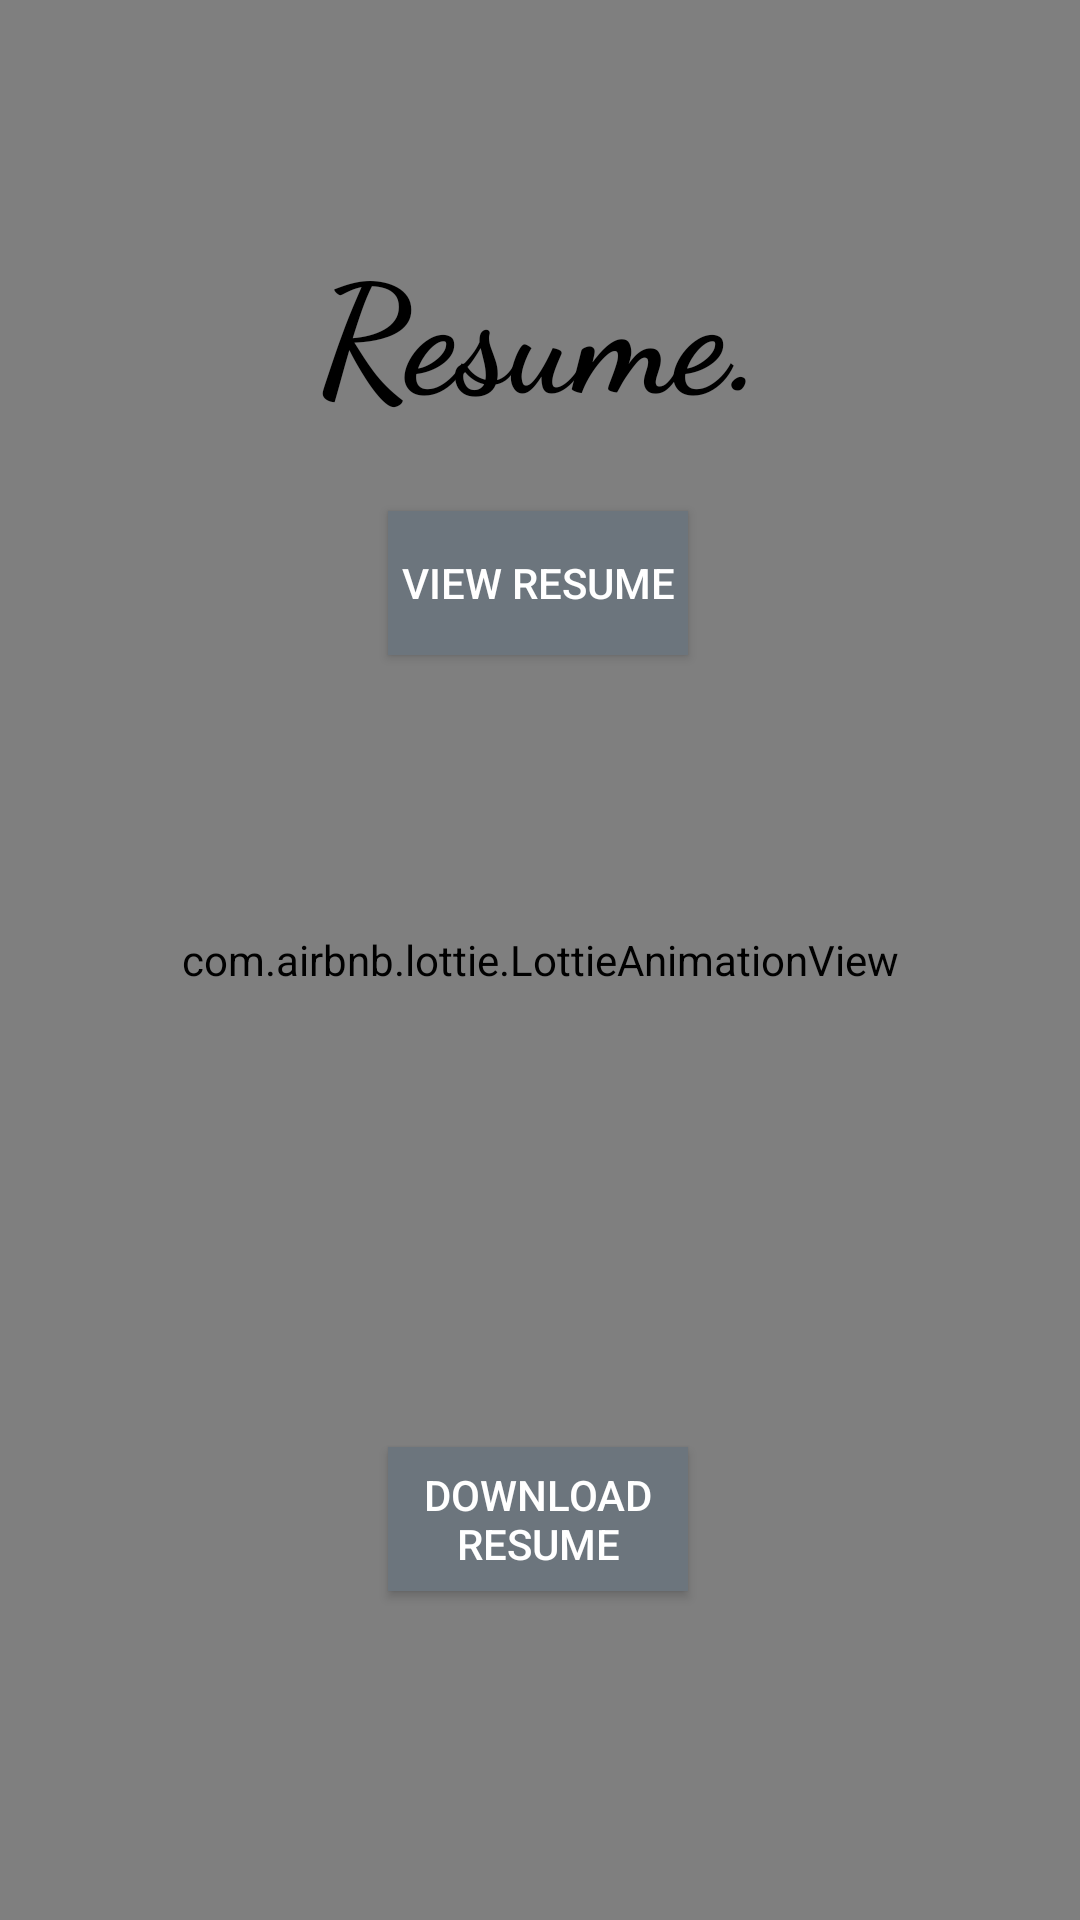

The Android layout XML behind this screen, and the referenced resources:
<!-- AndroidManifest.xml: application theme Theme.MyPortfolio -->
<!-- res/layout/activity_resume.xml -->
<?xml version="1.0" encoding="utf-8"?>
<androidx.constraintlayout.widget.ConstraintLayout xmlns:android="http://schemas.android.com/apk/res/android"
    xmlns:app="http://schemas.android.com/apk/res-auto"
    xmlns:tools="http://schemas.android.com/tools"
    android:id="@+id/main"
    android:layout_width="match_parent"
    android:layout_height="match_parent"
    tools:context=".Resume">


    <com.airbnb.lottie.LottieAnimationView
        android:id="@+id/lottieAnimationView2"
        android:layout_width="match_parent"
        android:layout_height="match_parent"
        android:background="@color/green"
        app:layout_constraintBottom_toBottomOf="parent"
        app:layout_constraintEnd_toEndOf="parent"
        app:layout_constraintHorizontal_bias="1.0"
        app:layout_constraintStart_toStartOf="parent"
        app:layout_constraintTop_toTopOf="parent"
        app:layout_constraintVertical_bias="1.0"
        app:lottie_autoPlay="true"
        app:lottie_loop="true"
        app:lottie_rawRes="@raw/resumeanime">

    </com.airbnb.lottie.LottieAnimationView>

    <TextView
        android:layout_width="match_parent"
        android:layout_height="wrap_content"
        android:fontFamily="cursive"
        android:text="@string/heading_resume"
        android:textAlignment="center"
        android:textColor="@color/black"
        android:textSize="50sp"
        android:textStyle="bold"
        app:layout_constraintBottom_toBottomOf="parent"
        app:layout_constraintEnd_toEndOf="parent"
        app:layout_constraintHorizontal_bias="0.0"
        app:layout_constraintStart_toStartOf="parent"
        app:layout_constraintTop_toTopOf="@+id/lottieAnimationView2"
        app:layout_constraintVertical_bias="0.131">

    </TextView>

    <Button
        android:id="@+id/button1"
        android:layout_width="100dp"
        android:layout_height="wrap_content"
        android:background="@color/grey"
        android:text="@string/resume"
        android:textColor="@color/white"
        app:layout_constraintBottom_toBottomOf="parent"
        app:layout_constraintEnd_toEndOf="parent"
        app:layout_constraintHorizontal_bias="0.498"
        app:layout_constraintStart_toStartOf="@+id/lottieAnimationView2"
        app:layout_constraintTop_toTopOf="parent"
        app:layout_constraintVertical_bias="0.815">

    </Button>

    <Button
        android:id="@+id/button2"
        android:layout_width="100dp"
        android:layout_height="wrap_content"
        android:background="@color/grey"
        android:text="@string/viewResume"
        android:textColor="@color/white"

        app:layout_constraintBottom_toBottomOf="parent"
        app:layout_constraintEnd_toEndOf="parent"
        app:layout_constraintHorizontal_bias="0.498"
        app:layout_constraintStart_toStartOf="parent"
        app:layout_constraintTop_toTopOf="parent"
        app:layout_constraintVertical_bias="0.288">

    </Button>


</androidx.constraintlayout.widget.ConstraintLayout>
<!-- resources referenced by this layout -->
<resources>
  <color name="black">#FF000000</color>
  <color name="green">#d8e2dc</color>
  <color name="grey">#6c757d</color>
  <color name="white">#FFFFFFFF</color>
  <string name="heading_resume">Resume.</string>
  <string name="resume">Download Resume </string>
  <string name="viewResume">View Resume</string>
  <style name="Theme.MyPortfolio" parent="Base.Theme.MyPortfolio" />
  <style name="Base.Theme.MyPortfolio" parent="Theme.AppCompat.DayNight.NoActionBar">
          
          
      </style>
</resources>
